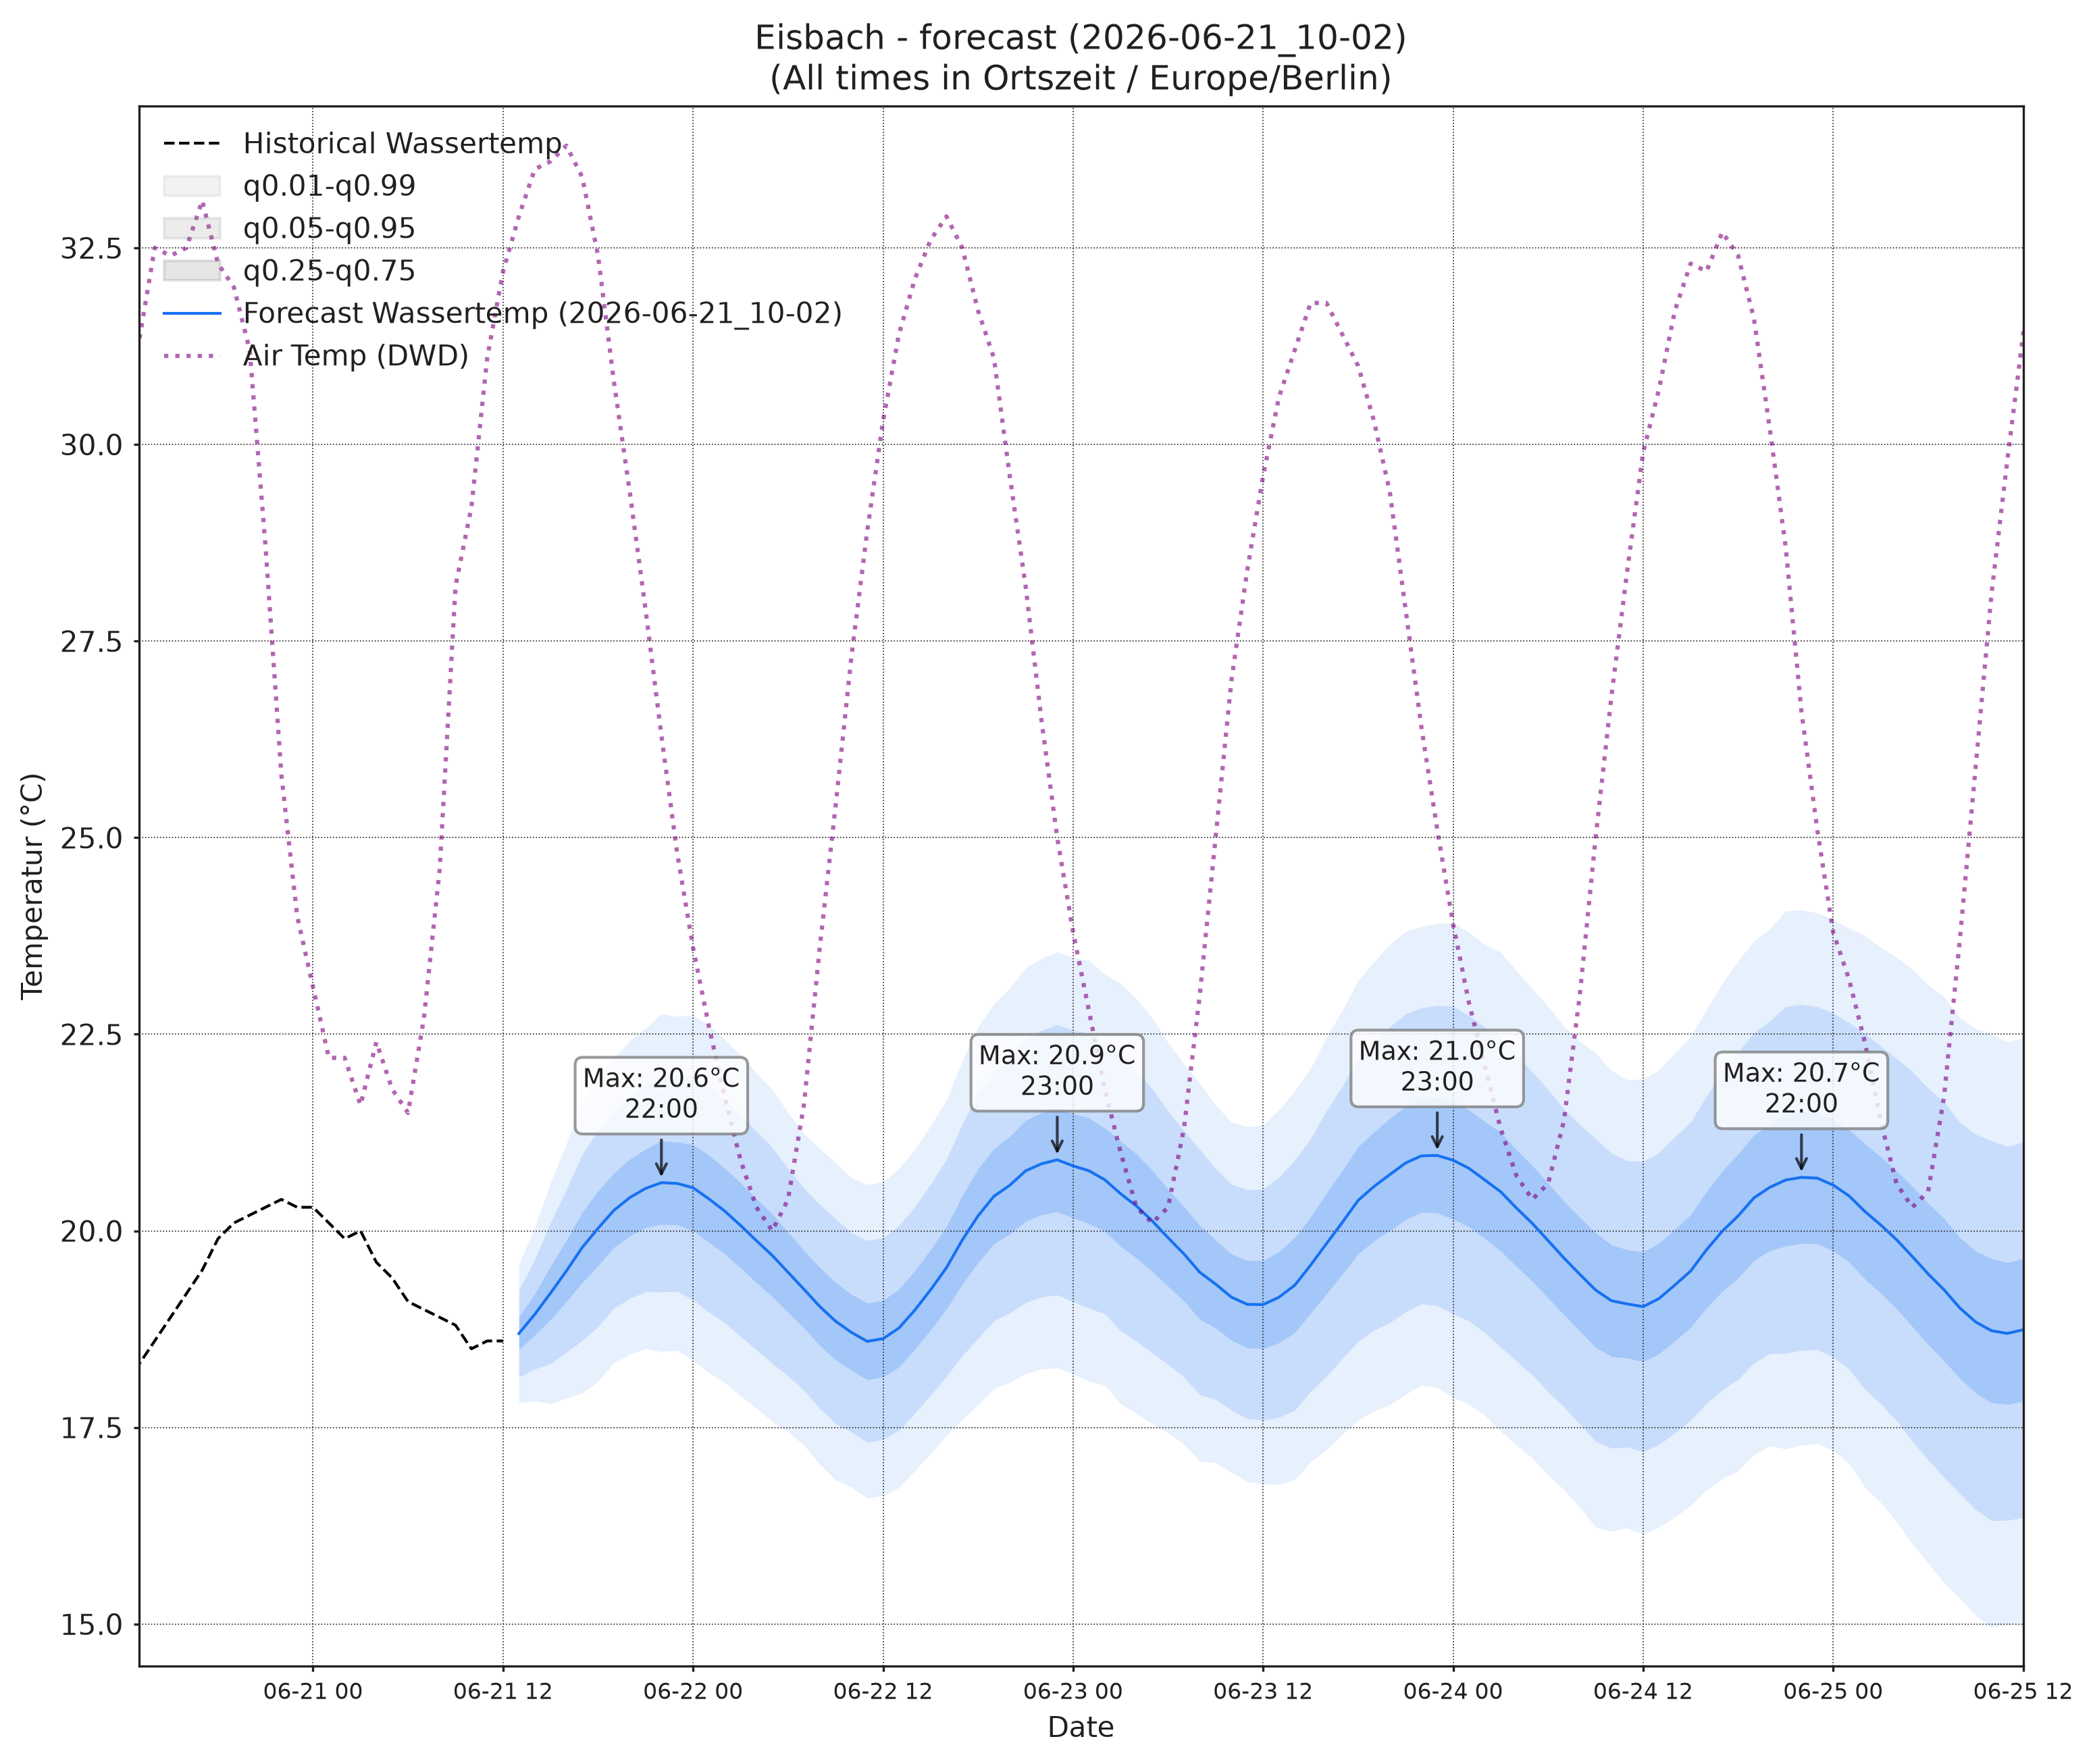

Source data for this figure (header and first rows):
, wassertemp_q0.01, wassertemp_q0.05, wassertemp_q0.25, wassertemp_q0.5, wassertemp_q0.75, wassertemp_q0.95, wassertemp_q0.99, airtemp_96_q0.01, airtemp_96_q0.05, airtemp_96_q0.25, airtemp_96_q0.5, airtemp_96_q0.75, airtemp_96_q0.95, airtemp_96_q0.99, pressure_96_q0.01, pressure_96_q0.05, pressure_96_q0.25, pressure_96_q0.5, pressure_96_q0.75, pressure_96_q0.95, pressure_96_q0.99
2026-06-21 13:00, 17.81, 18.14, 18.49, 18.69, 18.9, 19.25, 19.57, 28.03, 29.45, 31.02, 31.98, 32.94, 34.51, 35.94, 1015, 1015, 1016, 1016, 1016, 1017, 1017
2026-06-21 14:00, 17.84, 18.24, 18.68, 18.94, 19.2, 19.63, 20.04, 27.63, 29.64, 31.69, 32.89, 34.09, 36.14, 38.14, 1014, 1014, 1015, 1016, 1016, 1017, 1017
2026-06-21 15:00, 17.8, 18.31, 18.87, 19.21, 19.55, 20.11, 20.62, 26.87, 29.41, 31.9, 33.33, 34.76, 37.26, 39.79, 1013, 1014, 1015, 1015, 1016, 1016, 1017
2026-06-21 16:00, 17.87, 18.46, 19.1, 19.49, 19.88, 20.52, 21.11, 26.25, 28.88, 31.6, 33.2, 34.8, 37.52, 40.15, 1012, 1013, 1014, 1015, 1015, 1016, 1017
2026-06-21 17:00, 17.94, 18.61, 19.34, 19.79, 20.24, 20.97, 21.64, 25.38, 28.05, 31, 32.8, 34.61, 37.56, 40.22, 1011, 1012, 1014, 1014, 1015, 1017, 1018
2026-06-21 18:00, 18.08, 18.78, 19.56, 20.03, 20.51, 21.28, 21.98, 24.22, 26.96, 30.08, 32.02, 33.96, 37.09, 39.82, 1011, 1012, 1013, 1014, 1015, 1017, 1018
2026-06-21 19:00, 18.33, 19.02, 19.79, 20.26, 20.73, 21.51, 22.2, 22.92, 25.71, 29.01, 31.09, 33.18, 36.48, 39.27, 1010, 1012, 1013, 1014, 1015, 1017, 1019
2026-06-21 20:00, 18.43, 19.14, 19.93, 20.42, 20.91, 21.71, 22.42, 21.75, 24.53, 27.88, 30.03, 32.17, 35.53, 38.3, 1010, 1012, 1014, 1015, 1016, 1017, 1019
2026-06-21 21:00, 18.5, 19.23, 20.04, 20.54, 21.04, 21.85, 22.58, 20.29, 23.12, 26.54, 28.73, 30.92, 34.34, 37.17, 1010, 1012, 1014, 1015, 1016, 1018, 1020
2026-06-21 22:00, 18.46, 19.22, 20.08, 20.61, 21.14, 22, 22.76, 18.89, 21.73, 25.13, 27.3, 29.47, 32.88, 35.72, 1010, 1012, 1014, 1015, 1017, 1018, 1020
2026-06-21 23:00, 18.48, 19.23, 20.08, 20.6, 21.13, 21.98, 22.73, 17.59, 20.4, 23.71, 25.8, 27.89, 31.21, 34.01, 1011, 1013, 1015, 1016, 1017, 1019, 1021
2026-06-22 00:00, 18.35, 19.12, 20, 20.55, 21.09, 21.97, 22.74, 16.18, 18.98, 22.26, 24.32, 26.38, 29.65, 32.46, 1011, 1013, 1015, 1016, 1017, 1019, 1021
2026-06-22 01:00, 18.2, 18.97, 19.85, 20.41, 20.96, 21.85, 22.62, 15.24, 18.03, 21.25, 23.26, 25.27, 28.49, 31.28, 1011, 1013, 1015, 1016, 1018, 1020, 1022
2026-06-22 02:00, 18.07, 18.83, 19.71, 20.25, 20.8, 21.67, 22.43, 13.99, 16.83, 20.05, 22.04, 24.03, 27.25, 30.1, 1011, 1013, 1015, 1017, 1018, 1020, 1022
2026-06-22 03:00, 17.9, 18.66, 19.53, 20.07, 20.61, 21.48, 22.23, 13.07, 15.96, 19.19, 21.17, 23.15, 26.38, 29.27, 1011, 1013, 1015, 1017, 1018, 1020, 1023
2026-06-22 04:00, 17.74, 18.49, 19.34, 19.87, 20.41, 21.26, 22.01, 12.24, 15.24, 18.54, 20.55, 22.56, 25.86, 28.86, 1011, 1013, 1016, 1017, 1018, 1021, 1023
2026-06-22 05:00, 17.58, 18.32, 19.16, 19.69, 20.21, 21.06, 21.8, 11.72, 14.81, 18.18, 20.22, 22.26, 25.63, 28.72, 1011, 1013, 1015, 1017, 1018, 1021, 1023
2026-06-22 06:00, 17.44, 18.15, 18.97, 19.47, 19.98, 20.79, 21.5, 11.67, 14.81, 18.26, 20.37, 22.47, 25.92, 29.06, 1010, 1013, 1015, 1017, 1019, 1021, 1024
2026-06-22 07:00, 17.28, 17.97, 18.77, 19.26, 19.75, 20.54, 21.24, 12.29, 15.46, 18.96, 21.11, 23.26, 26.76, 29.93, 1010, 1013, 1015, 1017, 1019, 1021, 1024
2026-06-22 08:00, 17.03, 17.74, 18.54, 19.04, 19.53, 20.34, 21.04, 13.07, 16.34, 20.05, 22.34, 24.64, 28.34, 31.61, 1010, 1013, 1015, 1017, 1019, 1022, 1024
2026-06-22 09:00, 16.83, 17.55, 18.36, 18.85, 19.35, 20.15, 20.87, 14.08, 17.45, 21.35, 23.8, 26.24, 30.15, 33.52, 1009, 1012, 1015, 1017, 1019, 1022, 1024
2026-06-22 10:00, 16.74, 17.44, 18.23, 18.71, 19.19, 19.98, 20.68, 15.11, 18.74, 23.04, 25.77, 28.5, 32.81, 36.43, 1009, 1012, 1015, 1017, 1019, 1022, 1025
2026-06-22 11:00, 16.6, 17.31, 18.11, 18.59, 19.08, 19.88, 20.59, 16.15, 19.99, 24.62, 27.59, 30.55, 35.19, 39.02, 1009, 1012, 1015, 1017, 1019, 1022, 1025
2026-06-22 12:00, 16.63, 17.35, 18.14, 18.63, 19.12, 19.91, 20.62, 16.75, 20.86, 25.9, 29.15, 32.4, 37.44, 41.54, 1008, 1011, 1015, 1016, 1018, 1022, 1025
2026-06-22 13:00, 16.74, 17.46, 18.27, 18.76, 19.26, 20.07, 20.79, 17.41, 21.69, 27, 30.43, 33.87, 39.18, 43.46, 1008, 1011, 1014, 1016, 1018, 1021, 1025
2026-06-22 14:00, 16.95, 17.68, 18.49, 18.99, 19.49, 20.3, 21.03, 17.22, 21.73, 27.37, 31.05, 34.72, 40.37, 44.88, 1007, 1010, 1014, 1016, 1018, 1021, 1024
2026-06-22 15:00, 17.17, 17.91, 18.74, 19.25, 19.76, 20.59, 21.33, 17.25, 21.8, 27.52, 31.26, 34.99, 40.71, 45.27, 1007, 1010, 1013, 1015, 1018, 1021, 1024
2026-06-22 16:00, 17.4, 18.15, 19, 19.53, 20.06, 20.91, 21.66, 16.89, 21.46, 27.2, 30.96, 34.71, 40.46, 45.02, 1006, 1010, 1013, 1015, 1017, 1021, 1024
2026-06-22 17:00, 17.6, 18.41, 19.32, 19.88, 20.44, 21.35, 22.16, 16.43, 20.96, 26.65, 30.35, 34.06, 39.74, 44.27, 1006, 1009, 1013, 1015, 1017, 1021, 1024
2026-06-22 18:00, 17.79, 18.63, 19.59, 20.19, 20.79, 21.75, 22.59, 15.91, 20.42, 26.09, 29.8, 33.51, 39.18, 43.69, 1006, 1009, 1013, 1015, 1017, 1021, 1024
2026-06-22 19:00, 17.99, 18.86, 19.83, 20.44, 21.05, 22.02, 22.89, 15.42, 19.85, 25.42, 29.06, 32.69, 38.26, 42.69, 1006, 1009, 1013, 1015, 1017, 1021, 1024
2026-06-22 20:00, 18.07, 18.95, 19.96, 20.58, 21.2, 22.2, 23.09, 14.7, 19.11, 24.57, 28.12, 31.66, 37.13, 41.54, 1006, 1010, 1013, 1015, 1018, 1021, 1025
2026-06-22 21:00, 18.18, 19.09, 20.12, 20.76, 21.4, 22.44, 23.34, 14.42, 18.59, 23.77, 27.13, 30.48, 35.66, 39.83, 1007, 1010, 1014, 1016, 1018, 1022, 1025
2026-06-22 22:00, 18.24, 19.16, 20.2, 20.85, 21.5, 22.55, 23.46, 13.53, 17.54, 22.5, 25.72, 28.93, 33.89, 37.9, 1007, 1011, 1014, 1016, 1019, 1022, 1026
2026-06-22 23:00, 18.26, 19.18, 20.24, 20.9, 21.56, 22.62, 23.55, 12.68, 16.56, 21.29, 24.34, 27.39, 32.12, 36, 1008, 1011, 1015, 1017, 1019, 1023, 1026
2026-06-23 00:00, 18.18, 19.1, 20.16, 20.83, 21.49, 22.55, 23.47, 12.05, 15.75, 20.26, 23.14, 26.03, 30.53, 34.24, 1008, 1012, 1015, 1017, 1019, 1023, 1026
2026-06-23 01:00, 18.09, 19.02, 20.09, 20.76, 21.44, 22.51, 23.44, 11.39, 14.98, 19.29, 22.04, 24.78, 29.09, 32.69, 1008, 1012, 1015, 1018, 1020, 1023, 1027
2026-06-23 02:00, 18.04, 18.94, 19.99, 20.65, 21.31, 22.36, 23.26, 10.71, 14.37, 18.69, 21.42, 24.15, 28.46, 32.12, 1009, 1012, 1016, 1018, 1020, 1024, 1027
2026-06-23 03:00, 17.8, 18.73, 19.8, 20.47, 21.14, 22.22, 23.14, 10.21, 13.85, 18.09, 20.75, 23.41, 27.64, 31.28, 1009, 1012, 1016, 1018, 1020, 1024, 1027
2026-06-23 04:00, 17.68, 18.59, 19.65, 20.32, 20.98, 22.04, 22.95, 9.381, 13.07, 17.38, 20.09, 22.8, 27.11, 30.8, 1009, 1012, 1016, 1018, 1020, 1024, 1027
2026-06-23 05:00, 17.55, 18.45, 19.48, 20.13, 20.77, 21.8, 22.71, 9.389, 13.03, 17.29, 19.97, 22.65, 26.91, 30.56, 1009, 1012, 1016, 1018, 1020, 1024, 1027
2026-06-23 06:00, 17.43, 18.3, 19.29, 19.91, 20.53, 21.52, 22.39, 9.618, 13.18, 17.36, 20, 22.64, 26.82, 30.38, 1009, 1012, 1016, 1018, 1020, 1024, 1027
2026-06-23 07:00, 17.29, 18.14, 19.11, 19.71, 20.31, 21.27, 22.13, 9.672, 13.31, 17.64, 20.39, 23.14, 27.48, 31.12, 1009, 1012, 1016, 1018, 1020, 1024, 1027
2026-06-23 08:00, 17.07, 17.91, 18.88, 19.47, 20.07, 21.03, 21.87, 10.16, 13.91, 18.43, 21.32, 24.22, 28.74, 32.49, 1009, 1012, 1016, 1018, 1020, 1024, 1027
2026-06-23 09:00, 17.05, 17.85, 18.76, 19.32, 19.88, 20.79, 21.6, 10.69, 14.65, 19.5, 22.61, 25.73, 30.58, 34.54, 1008, 1012, 1016, 1018, 1020, 1024, 1028
2026-06-23 10:00, 16.93, 17.72, 18.61, 19.16, 19.7, 20.59, 21.38, 11.23, 15.51, 20.79, 24.19, 27.6, 32.88, 37.16, 1008, 1012, 1016, 1018, 1020, 1024, 1027
2026-06-23 11:00, 16.81, 17.61, 18.51, 19.07, 19.62, 20.52, 21.32, 11.69, 16.33, 22.12, 25.87, 29.63, 35.41, 40.05, 1008, 1012, 1015, 1018, 1020, 1024, 1027
2026-06-23 12:00, 16.78, 17.59, 18.5, 19.06, 19.62, 20.53, 21.34, 12.4, 17.28, 23.42, 27.43, 31.43, 37.57, 42.45, 1008, 1011, 1015, 1017, 1020, 1024, 1027
2026-06-23 13:00, 16.78, 17.63, 18.57, 19.16, 19.74, 20.68, 21.53, 12.23, 17.44, 24.04, 28.36, 32.68, 39.28, 44.49, 1007, 1011, 1015, 1017, 1019, 1023, 1027
2026-06-23 14:00, 16.84, 17.72, 18.7, 19.31, 19.91, 20.9, 21.78, 12.67, 17.96, 24.67, 29.07, 33.47, 40.18, 45.47, 1007, 1010, 1014, 1017, 1019, 1023, 1027
2026-06-23 15:00, 17.06, 17.96, 18.95, 19.56, 20.17, 21.17, 22.06, 12.54, 17.97, 24.87, 29.39, 33.91, 40.8, 46.23, 1006, 1010, 1014, 1016, 1019, 1023, 1027
2026-06-23 16:00, 17.21, 18.15, 19.19, 19.84, 20.48, 21.52, 22.46, 12.52, 17.93, 24.81, 29.33, 33.85, 40.73, 46.14, 1006, 1010, 1014, 1016, 1018, 1023, 1026
2026-06-23 17:00, 17.41, 18.38, 19.45, 20.11, 20.76, 21.84, 22.8, 12.76, 17.99, 24.63, 28.99, 33.35, 40, 45.23, 1005, 1009, 1013, 1016, 1018, 1022, 1026
2026-06-23 18:00, 17.59, 18.59, 19.7, 20.39, 21.07, 22.18, 23.18, 12.28, 17.46, 24.03, 28.34, 32.65, 39.22, 44.4, 1005, 1009, 1013, 1016, 1018, 1022, 1026
2026-06-23 19:00, 17.71, 18.74, 19.87, 20.56, 21.26, 22.39, 23.42, 11.69, 16.86, 23.37, 27.63, 31.88, 38.4, 43.56, 1005, 1009, 1013, 1016, 1018, 1022, 1026
2026-06-23 20:00, 17.79, 18.83, 20, 20.71, 21.43, 22.6, 23.64, 11.26, 16.33, 22.73, 26.91, 31.1, 37.49, 42.56, 1005, 1009, 1013, 1016, 1018, 1022, 1026
2026-06-23 21:00, 17.92, 18.97, 20.14, 20.86, 21.58, 22.76, 23.81, 10.79, 15.68, 21.83, 25.85, 29.86, 36.01, 40.9, 1006, 1010, 1014, 1016, 1019, 1023, 1027
2026-06-23 22:00, 18.04, 19.07, 20.24, 20.95, 21.67, 22.83, 23.87, 10.67, 15.26, 21.03, 24.8, 28.56, 34.33, 38.93, 1006, 1010, 1014, 1017, 1019, 1023, 1027
2026-06-23 23:00, 18.01, 19.05, 20.23, 20.96, 21.69, 22.87, 23.91, 10.1, 14.47, 19.92, 23.47, 27.03, 32.48, 36.85, 1007, 1011, 1015, 1017, 1020, 1024, 1028
2026-06-24 00:00, 17.88, 18.94, 20.15, 20.9, 21.65, 22.85, 23.91, 9.435, 13.66, 18.9, 22.3, 25.7, 30.94, 35.17, 1007, 1011, 1015, 1018, 1020, 1024, 1028
... 36 more rows
